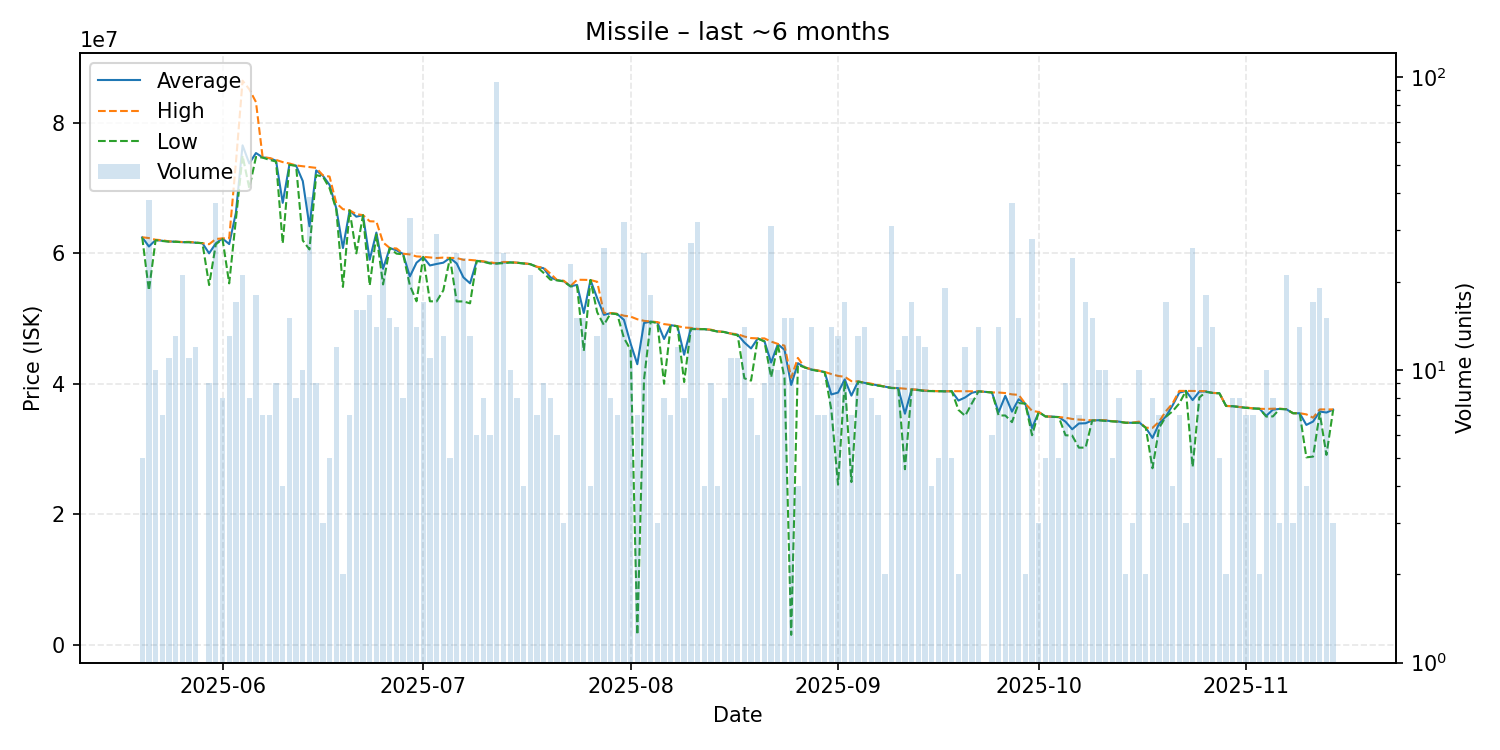

The data file committed next to this chart (first rows):
date, average, highest, lowest, order_count, volume
2025-05-20, 62462000, 62470000, 62450000, 4, 5
2025-05-21, 61050000, 62340000, 54310000, 13, 38
2025-05-22, 62044000, 62090000, 62020000, 7, 10
2025-05-23, 61930000, 62020000, 61890000, 4, 7
2025-05-24, 61816364, 61830000, 61800000, 9, 11
2025-05-25, 61784615, 61800000, 61770000, 9, 13
2025-05-26, 61713810, 61740000, 61710000, 7, 21
2025-05-27, 61721818, 61760000, 61710000, 7, 11
2025-05-28, 61631667, 61660000, 61620000, 9, 12
2025-05-29, 61560000, 61560000, 61560000, 1, 1
2025-05-30, 59998889, 61400000, 55140000, 7, 9
2025-05-31, 61538378, 62200000, 61380000, 16, 37
2025-06-01, 62275000, 62300000, 62200000, 7, 8
2025-06-02, 61423077, 62310000, 55400000, 8, 13
2025-06-03, 66192941, 73840000, 65200000, 11, 17
2025-06-04, 76561429, 86470000, 74970000, 14, 21
2025-06-05, 73790000, 85165000, 70000000, 7, 8
2025-06-06, 75379444, 83200000, 74770000, 8, 18
2025-06-07, 74712857, 74730000, 74680000, 5, 7
2025-06-08, 74590000, 74620000, 74340000, 6, 7
2025-06-09, 74213333, 74330000, 74070000, 8, 9
2025-06-10, 67745000, 73990000, 61500000, 3, 4
2025-06-11, 73590667, 73780000, 73580000, 10, 15
2025-06-12, 73445000, 73480000, 73420000, 5, 8
2025-06-13, 71079000, 73350000, 61975000, 9, 10
2025-06-14, 64153077, 73215000, 60600000, 19, 39
2025-06-15, 72710000, 73105000, 71990000, 6, 9
2025-06-16, 71900000, 71965000, 71770000, 3, 3
2025-06-17, 70502000, 71770000, 69990000, 3, 5
2025-06-18, 66920000, 67705000, 66755000, 6, 12
2025-06-19, 60810000, 66770000, 54850000, 2, 2
2025-06-20, 66581429, 66590000, 66570000, 5, 7
2025-06-21, 65622500, 66010000, 60000000, 8, 16
2025-06-22, 65858750, 65860000, 65850000, 11, 16
2025-06-23, 59026667, 64920000, 55060000, 9, 18
2025-06-24, 63182857, 64880000, 62880000, 10, 14
2025-06-25, 57635455, 61670000, 55235000, 13, 22
2025-06-26, 60817333, 60820000, 60800000, 8, 15
2025-06-27, 60468571, 60750000, 59960000, 7, 14
2025-06-28, 59897500, 59950000, 59850000, 5, 8
2025-06-29, 56451515, 59830000, 55100000, 17, 33
2025-06-30, 58562857, 59530000, 52650000, 7, 14
2025-07-01, 59426471, 59470000, 59420000, 11, 17
2025-07-02, 58144545, 59370000, 52650000, 8, 11
2025-07-03, 58373103, 59280000, 52630000, 20, 29
2025-07-04, 58567692, 59350000, 54315000, 8, 13
2025-07-05, 59300000, 59300000, 59295000, 4, 5
2025-07-06, 58454400, 59280000, 52630000, 13, 25
2025-07-07, 56326250, 59010000, 52630000, 8, 24
2025-07-08, 55406154, 58990000, 52340000, 5, 13
2025-07-09, 58856667, 58900000, 58830000, 5, 6
2025-07-10, 58732500, 58760000, 58710000, 6, 8
2025-07-11, 58535000, 58630000, 58440000, 5, 6
2025-07-12, 58455833, 58480000, 58440000, 21, 96
2025-07-13, 58610000, 58680000, 58490000, 12, 25
2025-07-14, 58626000, 58660000, 58590000, 6, 10
2025-07-15, 58562500, 58570000, 58560000, 6, 8
2025-07-16, 58460000, 58480000, 58440000, 3, 4
2025-07-17, 58349524, 58360000, 58340000, 6, 21
2025-07-18, 57927143, 57950000, 57910000, 5, 7
... 119 more rows
